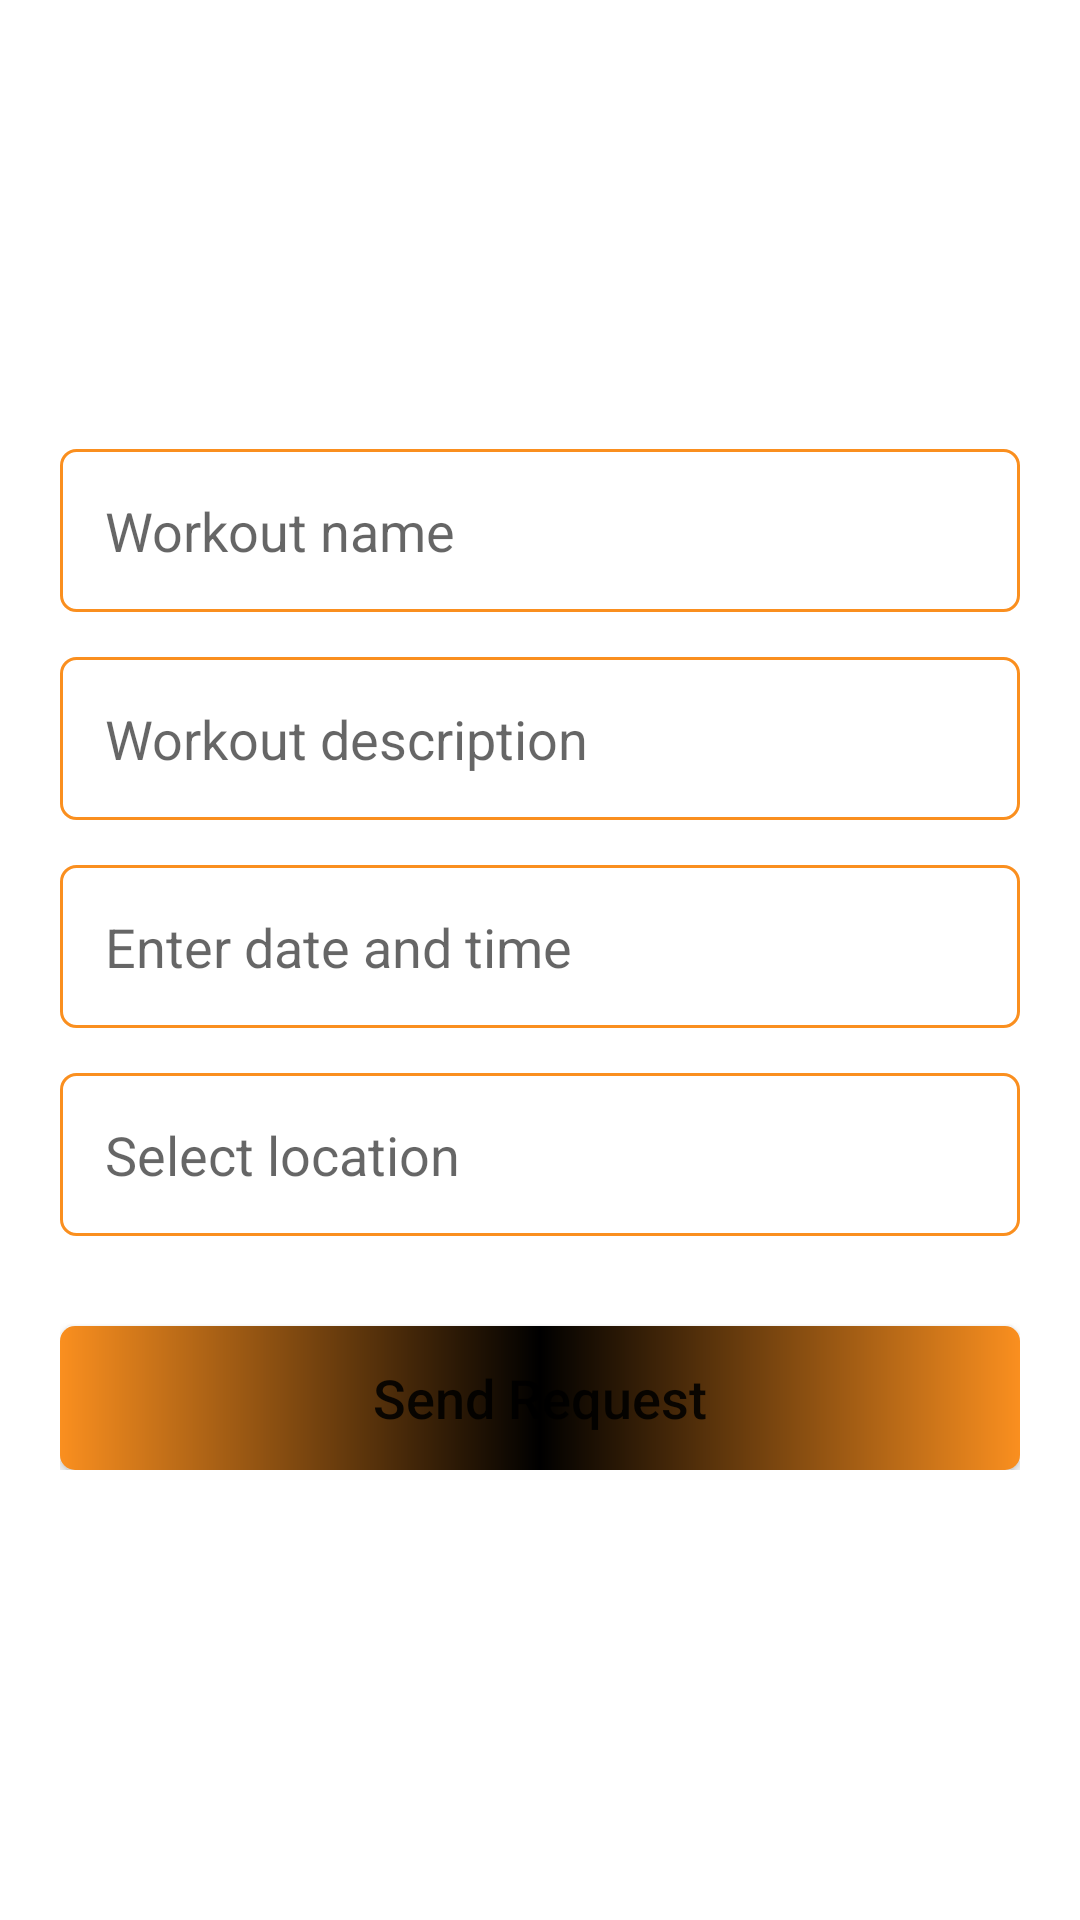

This screen was rendered from an Android layout file. Write that file and the resources it references.
<!-- AndroidManifest.xml: application theme Theme.GymBuddy -->
<!-- res/layout/fragment_request_workout.xml -->
<?xml version="1.0" encoding="utf-8"?>
<ScrollView xmlns:android="http://schemas.android.com/apk/res/android"
    xmlns:tools="http://schemas.android.com/tools"
    android:layout_width="match_parent"
    android:layout_height="match_parent"
    android:fillViewport="true"
    tools:context=".fragments.RequestWorkoutFragment">

    <RelativeLayout
        android:layout_width="match_parent"
        android:layout_height="match_parent">


        <ProgressBar
            android:id="@+id/progress_bar"
            android:layout_width="wrap_content"
            android:layout_height="wrap_content"
            android:layout_centerInParent="true"
            android:visibility="gone">

        </ProgressBar>

        <LinearLayout
            android:layout_width="match_parent"
            android:layout_height="wrap_content"
            android:layout_centerInParent="true"
            android:layout_marginStart="20dp"
            android:layout_marginTop="20dp"
            android:layout_marginEnd="20dp"
            android:layout_marginBottom="20dp"
            android:orientation="vertical">

            <EditText
                android:id="@+id/titleEt"
                android:layout_width="match_parent"
                android:layout_height="wrap_content"
                android:background="@drawable/edittextshape"
                android:hint="Workout name"
                android:padding="15dp"
                android:textColor="@color/black"
                android:textSize="18sp">

            </EditText>

            <EditText
                android:id="@+id/descEt"
                android:layout_width="match_parent"
                android:layout_height="wrap_content"
                android:layout_marginTop="15dp"
                android:background="@drawable/edittextshape"
                android:hint="Workout description"
                android:padding="15dp"
                android:textColor="@color/black"
                android:textSize="18sp">

            </EditText>

            <EditText
                android:id="@+id/dateEt"
                android:layout_width="match_parent"
                android:layout_height="wrap_content"
                android:layout_marginTop="15dp"
                android:background="@drawable/edittextshape"
                android:hint="Enter date and time"
                android:padding="15dp"
                android:textColor="@color/black"
                android:textSize="18sp">

            </EditText>

            <EditText
                android:id="@+id/locationEt"
                android:layout_width="match_parent"
                android:layout_height="wrap_content"
                android:layout_marginTop="15dp"
                android:background="@drawable/edittextshape"
                android:hint="Select location"
                android:clickable="true"
                android:focusable="false"
                android:padding="15dp"
                android:onClick="selectLocation"
                android:textColor="@color/black"
                android:textSize="18sp">

            </EditText>


            <Button
                android:id="@+id/sendBtn"
                android:layout_width="match_parent"
                android:layout_height="wrap_content"
                android:layout_marginTop="30dp"
                android:background="@drawable/btnshape"
                android:text="Send Request"
                android:textAllCaps="false"
                android:textSize="18sp">

            </Button>


        </LinearLayout>
    </RelativeLayout>
</ScrollView>
<!-- resources referenced by this layout -->
<resources>
  <color name="black">#FF000000</color>
  <!-- drawable btnshape (drawable) -->
  <?xml version="1.0" encoding="utf-8"?>
  <shape xmlns:android="http://schemas.android.com/apk/res/android">
  <gradient android:startColor="@color/yellow" android:centerColor="@color/black" android:endColor="@color/yellow"></gradient>
  <corners android:radius="5dp"></corners>
  </shape>
  <!-- drawable edittextshape (drawable) -->
  <?xml version="1.0" encoding="utf-8"?>
  <shape xmlns:android="http://schemas.android.com/apk/res/android"
      android:shape="rectangle">
      <stroke android:width="1dp" android:color="@color/yellow"></stroke>
      <corners android:radius="5dp"></corners>
  
  </shape>
  <style name="Theme.GymBuddy" parent="Theme.MaterialComponents.DayNight.DarkActionBar">
          
          <item name="colorPrimary">@color/yellow</item>
          <item name="colorPrimaryVariant">@color/yellow</item>
          <item name="colorOnPrimary">@color/white</item>
          
          <item name="colorSecondary">@color/teal_200</item>
          <item name="colorSecondaryVariant">@color/teal_700</item>
          <item name="colorOnSecondary">@color/black</item>
          
          <item name="android:statusBarColor">?attr/colorPrimaryVariant</item>
          
      </style>
  <color name="yellow">#fa8f1f</color>
  <color name="white">#FFFFFFFF</color>
  <color name="teal_200">#FF03DAC5</color>
  <color name="teal_700">#FF018786</color>
</resources>
